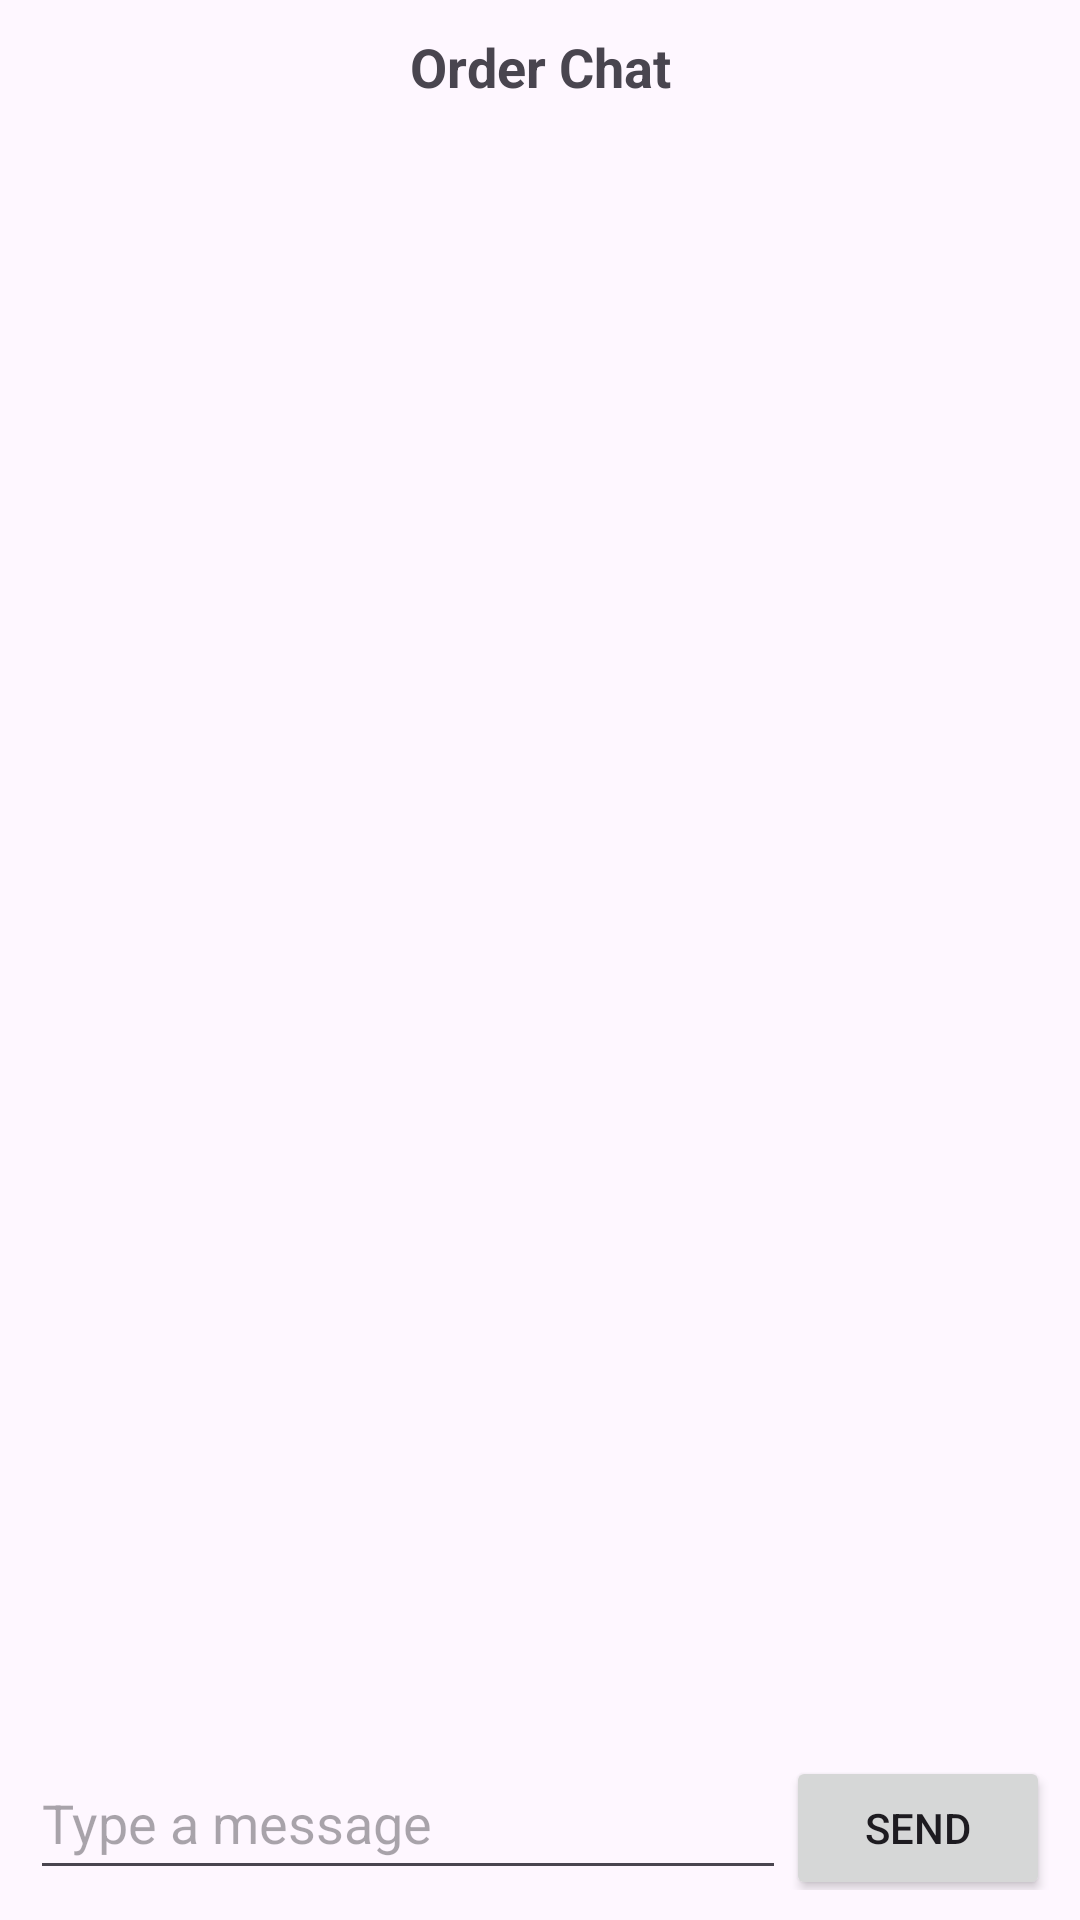

Here is an Android app screen rendered from its layout file. Give the layout XML and the strings, colors and styles it references.
<!-- AndroidManifest.xml: application theme Theme.KursinisAndroid -->
<!-- res/layout/activity_chat.xml -->
<?xml version="1.0" encoding="utf-8"?>
<LinearLayout xmlns:android="http://schemas.android.com/apk/res/android"
    xmlns:tools="http://schemas.android.com/tools"
    android:id="@+id/main"
    android:layout_width="match_parent"
    android:layout_height="match_parent"
    android:orientation="vertical"
    tools:context=".ChatActivity">

    <TextView
        android:id="@+id/chatTitle"
        android:layout_width="match_parent"
        android:layout_height="wrap_content"
        android:padding="10dp"
        android:text="Order Chat"
        android:textSize="18sp"
        android:textStyle="bold"
        android:gravity="center" />

    <ListView
        android:id="@+id/chatList"
        android:layout_width="match_parent"
        android:layout_height="0dp"
        android:layout_weight="1"
        android:divider="@null" />

    <LinearLayout
        android:layout_width="match_parent"
        android:layout_height="wrap_content"
        android:orientation="horizontal"
        android:padding="10dp">

        <EditText
            android:id="@+id/messageInput"
            android:layout_width="0dp"
            android:layout_height="wrap_content"
            android:layout_weight="1"
            android:hint="Type a message"
            android:minHeight="48dp" />

        <Button
            android:id="@+id/sendButton"
            android:layout_width="wrap_content"
            android:layout_height="wrap_content"
            android:text="Send"
            android:onClick="sendMessage"
            tools:ignore="OnClick" />

    </LinearLayout>

</LinearLayout>
<!-- resources referenced by this layout -->
<resources>
  <style name="Theme.KursinisAndroid" parent="Base.Theme.KursinisAndroid" />
  <style name="Base.Theme.KursinisAndroid" parent="Theme.Material3.DayNight.NoActionBar">
          
          
      </style>
</resources>
